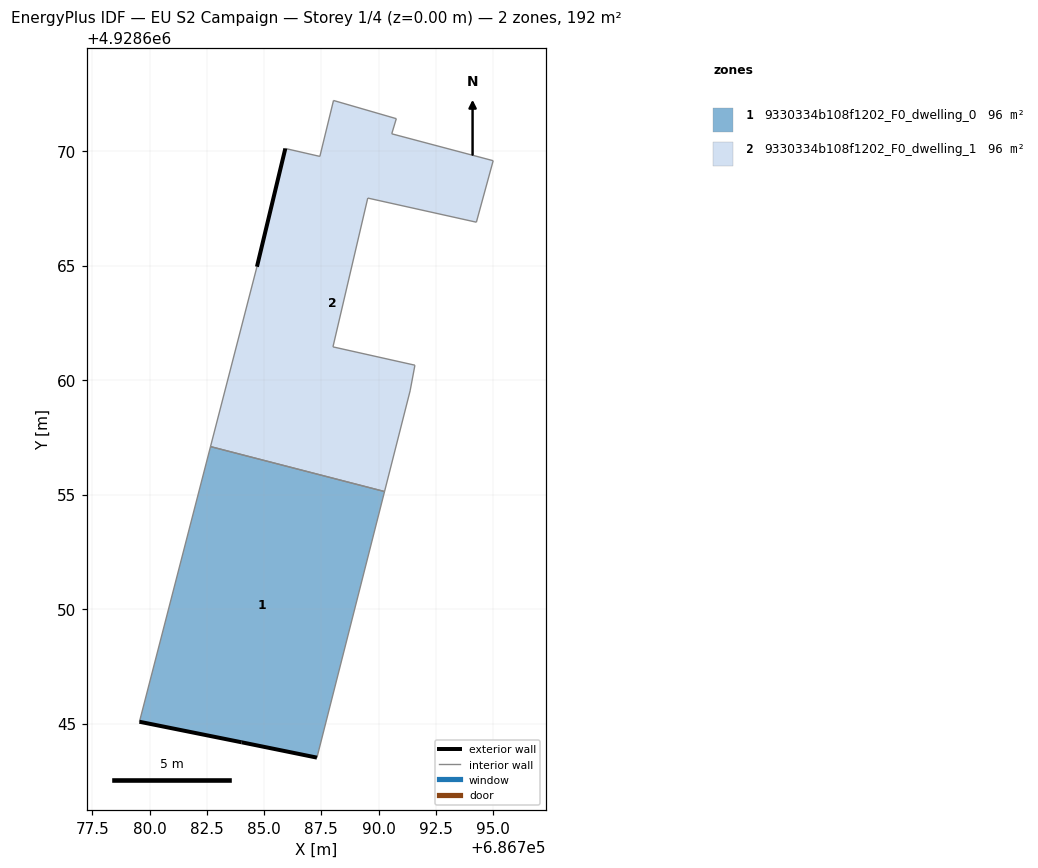
=== STOREY PLAN SPEC (per zone: floor XY polygon, exterior-wall plan segments, windows/doors) ===
zone 1: 9330334b108f1202_F0_dwelling_0  (96.1 m²)
  floor: (686787.31, 4928643.51) (686790.26, 4928655.13) (686782.66, 4928657.10) (686779.56, 4928645.08) (686784.02, 4928644.18)
  exterior wall: (686787.31, 4928643.51) – (686784.02, 4928644.18)  [3.4 m]
  exterior wall: (686784.02, 4928644.18) – (686779.56, 4928645.08)  [4.6 m]
  interior walls: 3
zone 2: 9330334b108f1202_F0_dwelling_1  (96.1 m²)
  floor: (686790.26, 4928655.13) (686791.38, 4928659.53) (686791.59, 4928660.65) (686788.01, 4928661.45) (686789.53, 4928667.95) (686794.27, 4928666.90) (686795.01, 4928669.58) (686790.58, 4928670.76) (686790.78, 4928671.42) (686788.03, 4928672.21) (686787.44, 4928669.77) (686785.93, 4928670.12) (686784.69, 4928664.95) (686782.66, 4928657.10)
  exterior wall: (686784.69, 4928664.95) – (686785.93, 4928670.12)  [5.3 m]
  interior walls: 13

=== DERIVED (storey summary) ===
Building: EU S2 Campaign
Storey: 1 of 4  (floor level z = 0.00 m)
Storey gross floor area: 192.1 m²
Zones on this storey: 2
  - 9330334b108f1202_F0_dwelling_0: floor 96.1 m²; exterior wall 7.9 m (23.7 m²); WWR 0.0%
  - 9330334b108f1202_F0_dwelling_1: floor 96.1 m²; exterior wall 5.3 m (15.9 m²); WWR 0.0%
Zone adjacency (shared interzone walls):
  - 9330334b108f1202_F0_dwelling_0 ↔ 9330334b108f1202_F0_dwelling_1